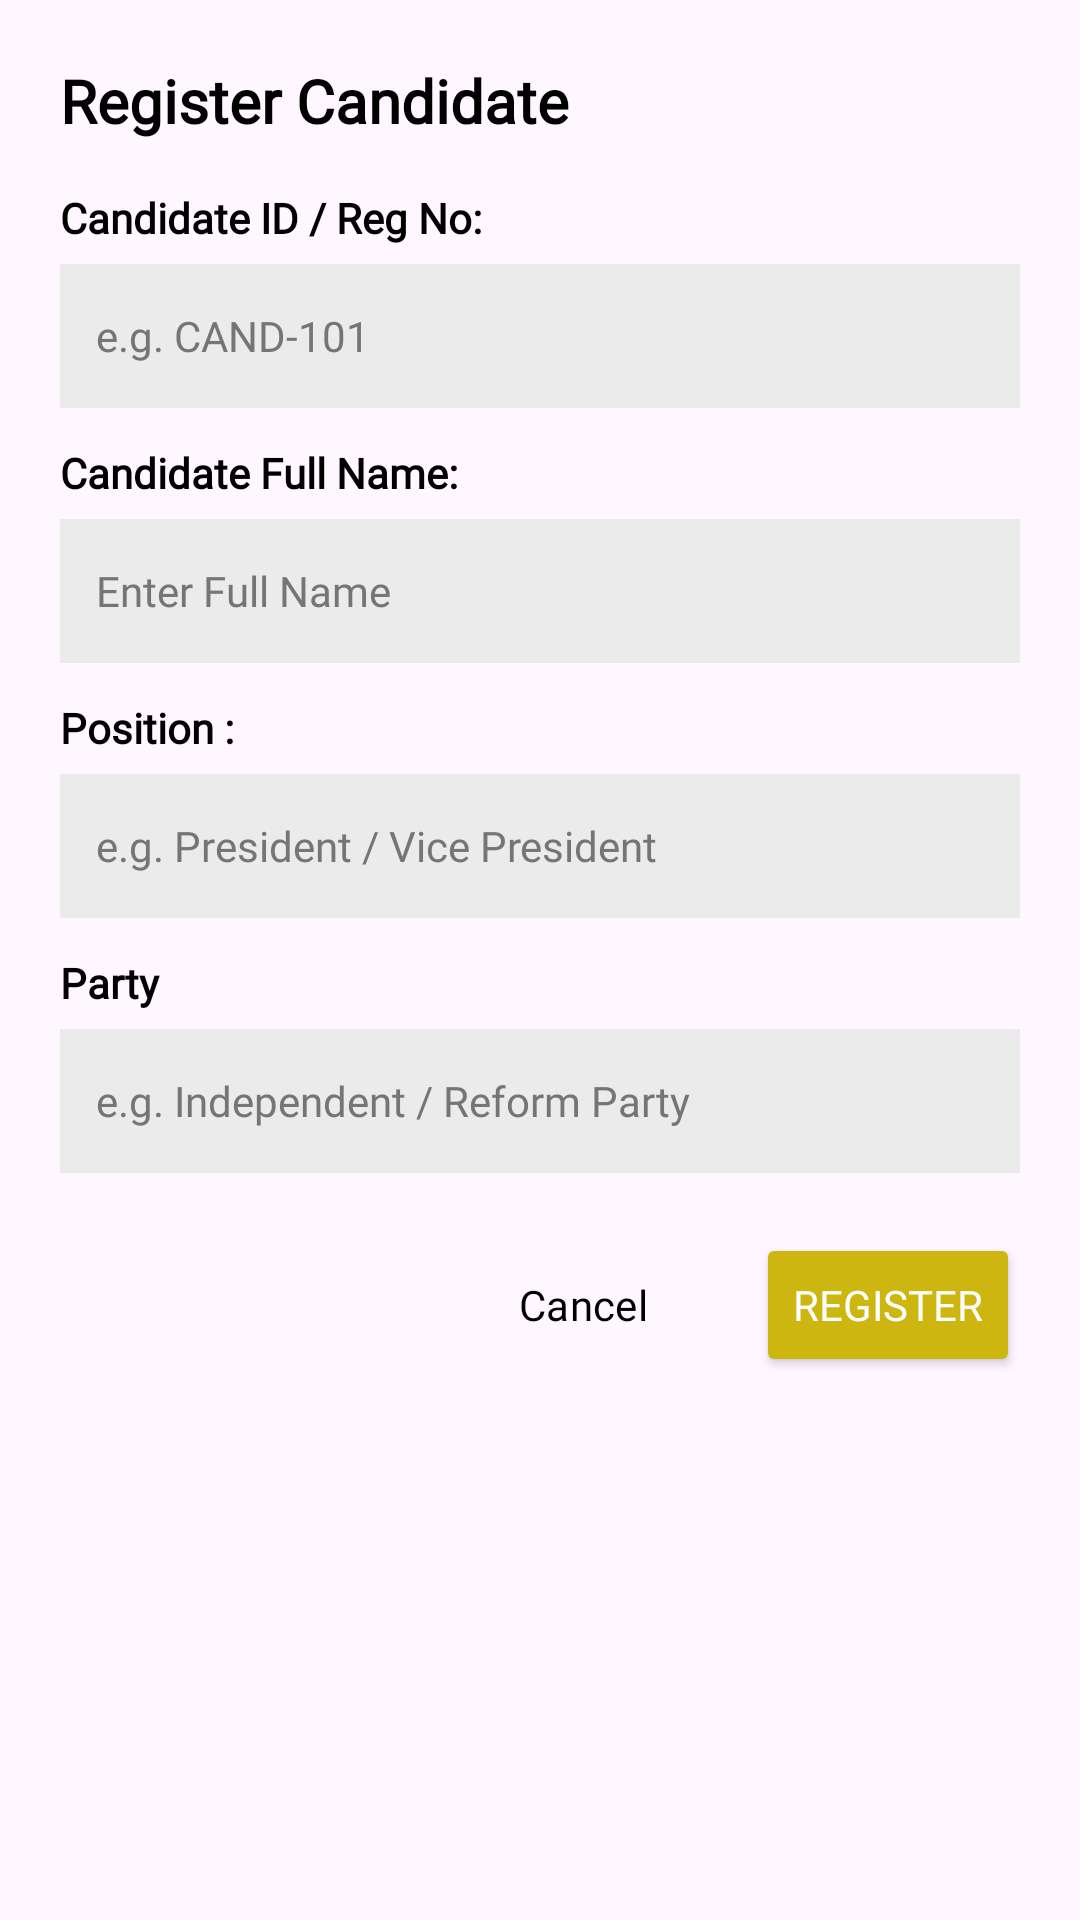

Reconstruct the res/layout file that produces this screen, plus the resources it refers to.
<!-- AndroidManifest.xml: application theme Theme.DIRA -->
<!-- res/layout/dialog_add_candidate.xml -->
<?xml version="1.0" encoding="utf-8"?>
<LinearLayout xmlns:android="http://schemas.android.com/apk/res/android"
    xmlns:app="http://schemas.android.com/apk/res-auto"
    android:layout_width="match_parent"
    android:layout_height="wrap_content"
    android:orientation="vertical"
    android:padding="20dp">

    <TextView
        android:layout_width="wrap_content"
        android:layout_height="wrap_content"
        android:fontFamily="@font/jetbrains_mono_regular"
        android:text="Register Candidate"
        android:textColor="@color/black"
        android:textSize="20sp"
        android:textStyle="bold" />

    <TextView
        android:layout_width="wrap_content"
        android:layout_height="wrap_content"
        android:layout_marginTop="16dp"
        android:fontFamily="@font/jetbrains_mono_regular"
        android:text="Candidate ID / Reg No:"
        android:textColor="@color/black"
        android:textSize="14sp"
        android:textStyle="bold" />

    <EditText
        android:id="@+id/etCandidateId"
        android:layout_width="match_parent"
        android:layout_height="48dp"
        android:layout_marginTop="6dp"
        android:background="#EBEBEB"
        android:fontFamily="@font/jetbrains_mono_regular"
        android:hint="e.g. CAND-101"
        android:inputType="text"
        android:paddingHorizontal="12dp"
        android:textColor="@color/black"
        android:textColorHint="#757575"
        android:textSize="14sp" />

    <TextView
        android:layout_width="wrap_content"
        android:layout_height="wrap_content"
        android:layout_marginTop="12dp"
        android:fontFamily="@font/jetbrains_mono_regular"
        android:text="Candidate Full Name:"
        android:textColor="@color/black"
        android:textSize="14sp"
        android:textStyle="bold" />

    <EditText
        android:id="@+id/etCandidateName"
        android:layout_width="match_parent"
        android:layout_height="48dp"
        android:layout_marginTop="6dp"
        android:background="#EBEBEB"
        android:fontFamily="@font/jetbrains_mono_regular"
        android:hint="Enter Full Name"
        android:inputType="textPersonName"
        android:paddingHorizontal="12dp"
        android:textColor="@color/black"
        android:textColorHint="#757575"
        android:textSize="14sp" />

    <TextView
        android:layout_width="wrap_content"
        android:layout_height="wrap_content"
        android:layout_marginTop="12dp"
        android:fontFamily="@font/jetbrains_mono_regular"
        android:text="Position :"
        android:textColor="@color/black"
        android:textSize="14sp"
        android:textStyle="bold" />

    <EditText
        android:id="@+id/etCandidatePosition"
        android:layout_width="match_parent"
        android:layout_height="48dp"
        android:layout_marginTop="6dp"
        android:background="#EBEBEB"
        android:fontFamily="@font/jetbrains_mono_regular"
        android:hint="e.g. President / Vice President"
        android:inputType="text"
        android:paddingHorizontal="12dp"
        android:textColor="@color/black"
        android:textColorHint="#757575"
        android:textSize="14sp" />

    <TextView
        android:layout_width="wrap_content"
        android:layout_height="wrap_content"
        android:layout_marginTop="12dp"
        android:fontFamily="@font/jetbrains_mono_regular"
        android:text="Party "
        android:textColor="@color/black"
        android:textSize="14sp"
        android:textStyle="bold" />

    <EditText
        android:id="@+id/etCandidateParty"
        android:layout_width="match_parent"
        android:layout_height="48dp"
        android:layout_marginTop="6dp"
        android:background="#EBEBEB"
        android:fontFamily="@font/jetbrains_mono_regular"
        android:hint="e.g. Independent / Reform Party"
        android:inputType="text"
        android:paddingHorizontal="12dp"
        android:textColor="@color/black"
        android:textColorHint="#757575"
        android:textSize="14sp" />

    <LinearLayout
        android:layout_width="match_parent"
        android:layout_height="wrap_content"
        android:layout_marginTop="20dp"
        android:gravity="end"
        android:orientation="horizontal">

        <Button
            android:id="@+id/btnCancel"
            style="?attr/materialButtonOutlinedStyle"
            android:layout_width="wrap_content"
            android:layout_height="wrap_content"
            android:layout_marginEnd="12dp"
            android:fontFamily="@font/jetbrains_mono_regular"
            android:text="Cancel"
            android:textColor="@color/black" />

        <Button
            android:id="@+id/btnRegister"
            android:layout_width="wrap_content"
            android:layout_height="wrap_content"
            android:backgroundTint="@color/gold"
            android:fontFamily="@font/jetbrains_mono_regular"
            android:text="Register"
            android:textColor="@color/white" />

    </LinearLayout>

</LinearLayout>
<!-- resources referenced by this layout -->
<resources>
  <color name="black">#FF000000</color>
  <color name="gold">#CCB60F</color>
  <color name="white">#FFFFFFFF</color>
  <style name="Theme.DIRA" parent="Base.Theme.DIRA" />
  <style name="Base.Theme.DIRA" parent="Theme.Material3.DayNight.NoActionBar">
          
          
      </style>
</resources>
